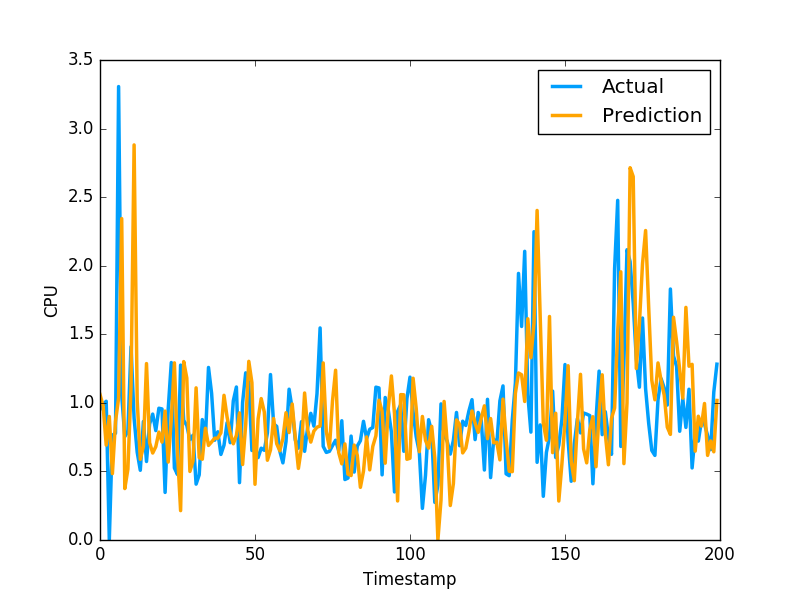

The file beside this chart, header and first rows:
1.060873127667293137e+00, 9.521890282630000035e-01
9.785392595554355255e-01, 9.879170060160000766e-01
6.922231402417049484e-01, 1.011654973029999960e+00
9.006571996713309547e-01, 0.000000000000000000e+00
4.839806073386633822e-01, 7.643579840659999736e-01
8.646609591063640909e-01, 7.788103222849999119e-01
1.035087087693685737e+00, 3.306220054629999794e+00
2.343586764285629620e+00, 1.055441975589999970e+00
3.751336104044293296e-01, 7.543110251430000801e-01
5.168658833855246382e-01, 7.915459871289999283e-01
1.111946095558872694e+00, 1.409499049189999909e+00
2.880697728003701830e+00, 8.875439763070001042e-01
1.016418670361173726e+00, 6.401469707490000660e-01
5.877996023728035979e-01, 5.082880258560000808e-01
6.827312183117077993e-01, 8.640019893649999450e-01
1.286351200151014895e+00, 5.725920200349999822e-01
7.094437165182478910e-01, 8.469420075419999971e-01
6.342399531377643784e-01, 9.181020259860001032e-01
6.805558816984998982e-01, 7.976629734039999420e-01
7.866950074757210754e-01, 9.608020186419998776e-01
7.137908967960832074e-01, 9.555831551549999192e-01
9.398508857870990774e-01, 3.470349907879999862e-01
5.686052681301483336e-01, 9.546210169789999256e-01
8.815577194582329135e-01, 1.293938040730000072e+00
1.291679385558377247e+00, 5.251880288119999962e-01
6.363543301982754752e-01, 4.773890078070000542e-01
2.141948041314334084e-01, 1.275226235389999907e+00
1.301027481691618970e+00, 8.723750114439999814e-01
1.180796680674994770e+00, 8.355640172959999390e-01
4.997316706744978076e-01, 7.321749925609999377e-01
5.759248024250487319e-01, 7.640249729160000225e-01
1.109285832463129395e+00, 4.072830080990000323e-01
6.007435506712357487e-01, 4.752210080619999610e-01
5.888109912547619951e-01, 8.781340122220000488e-01
8.150611392740877426e-01, 7.414129972460000717e-01
6.897091485220223639e-01, 1.258002042770000051e+00
7.151985682105274078e-01, 1.069700956339999953e+00
7.420831319811204141e-01, 7.274609804150000691e-01
7.424387143352322305e-01, 7.892770171170000459e-01
7.819179342991454673e-01, 6.237750053410000550e-01
1.055138674449182190e+00, 6.914690136910000007e-01
8.954550799915833581e-01, 8.557710051540000640e-01
7.817110833032179240e-01, 7.093830108640000187e-01
7.015393653862912471e-01, 1.014547944070000041e+00
7.634497780985037840e-01, 1.115731000900000103e+00
9.268546173617163708e-01, 4.182830154900000208e-01
5.507069503467075799e-01, 1.002280950550000105e+00
8.409340646897132121e-01, 1.218860983849999968e+00
1.302896050845586462e+00, 1.143296003339999922e+00
1.147434782312365620e+00, 6.528189778330000248e-01
4.063831796312250000e-01, 6.746559739110000731e-01
8.827603458053874252e-01, 6.009536385540000802e-01
1.031275605400408413e+00, 6.694570183749999348e-01
9.332055199584109451e-01, 6.538079977039999990e-01
5.814551685652620261e-01, 7.814120054240000224e-01
6.573275037754345851e-01, 1.206303954120000022e+00
8.863737963814094512e-01, 8.469259738919999725e-01
7.023115371473817037e-01, 8.286409974099999687e-01
6.504356467538404685e-01, 6.482390165329999787e-01
7.387854163634869353e-01, 5.623700022700000023e-01
9.281423467634094537e-01, 7.183309793469999649e-01
... 1,599 more rows
